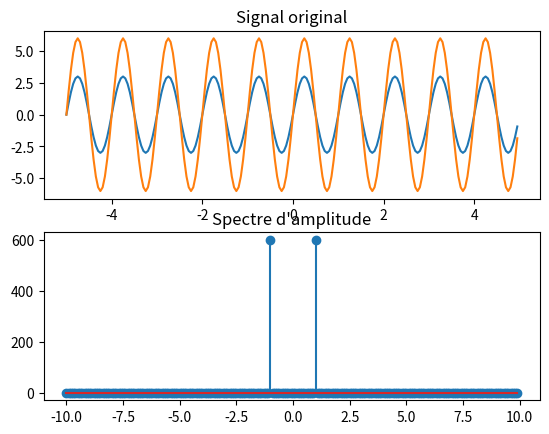

The script that saved this image:
import numpy as np
import matplotlib.pyplot as plt
import scipy as sp

# Créer un signal d'essai simple
L = 10  # Longueur du domaine
N = 200  # Nombre de points
x = np.linspace(-L/2, L/2, N, endpoint=False)
signal = 3 * np.sin(2 * np.pi * 1 * x)  # Amplitude de 3 à 1 Hz

# Calculer la FFT
F = 2 * sp.fft.fft(signal)
amplitude_spectrum = np.abs(F)
reconstructed_signal = np.fft.ifft(F)

# Vérifier la somme des amplitudes
print("Max amplitude in original signal:", np.max(signal))
print("Max amplitude in FFT (scaled):", np.max(amplitude_spectrum) / N)

# Plotter les résultats
plt.figure()
plt.subplot(2, 1, 1)
plt.plot(x, signal)
plt.plot(x, reconstructed_signal)
plt.title("Signal original")
plt.subplot(2, 1, 2)
plt.stem(np.fft.fftfreq(N, d=(L/N)), amplitude_spectrum)
plt.title("Spectre d'amplitude")
plt.show()